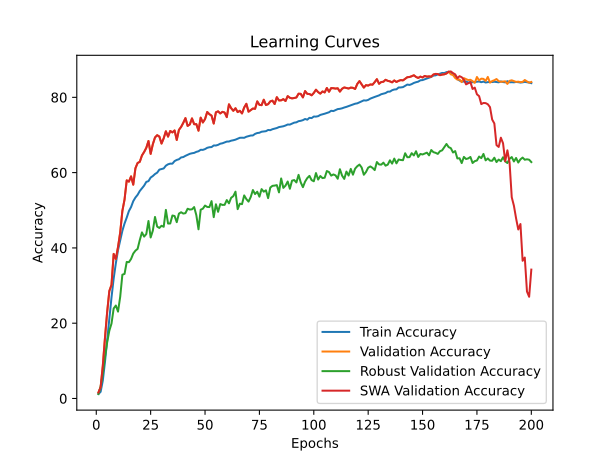

The file beside this chart, header and first rows:
time; train_accuracy; train_loss; valid_accuracy; valid_loss; valid_accuracy_robust; valid_accuracy_swa; valid_accuracy_robust_swa
645,5812; 1,1974; 4,6532; 1,6000; 4,6060; 1,1966; 1,6000; 1,1966
1098,9421; 1,7736; 4,5862; 3,0000; 4,4973; 3,0931; 3,0000; 3,0931
1556,2287; 4,7273; 4,4467; 8,6400; 4,0385; 6,6207; 8,6400; 6,6207
2268,6365; 9,7072; 4,1086; 16,0800; 3,5700; 10,9966; 16,0800; 10,9966
2890,5317; 15,5728; 3,8144; 22,9000; 3,1893; 14,8793; 22,9000; 14,8793
3564,6309; 21,1068; 3,5766; 28,5400; 2,8431; 17,9966; 28,5400; 17,9966
4201,3761; 26,8176; 3,3391; 30,1800; 2,8300; 19,8897; 30,1800; 19,8897
4667,7033; 31,8686; 3,1448; 38,4000; 2,4613; 23,9172; 38,4000; 23,9172
5105,6202; 35,9258; 2,9960; 37,0600; 2,4797; 24,6931; 37,0600; 24,6931
5681,0926; 39,4265; 2,8709; 40,2400; 2,3393; 23,0828; 40,2400; 23,0828
6121,4810; 41,9894; 2,7718; 44,0800; 2,1822; 27,0034; 44,0800; 27,0034
6616,7187; 44,5540; 2,6831; 49,8200; 1,9968; 32,8793; 49,8200; 32,8793
7027,8930; 46,4839; 2,6101; 52,8600; 1,8545; 33,0966; 52,8600; 33,0966
7492,3068; 48,0555; 2,5506; 57,9400; 1,7619; 36,2724; 57,9400; 36,2724
7926,1290; 49,7865; 2,4961; 57,6000; 1,6701; 36,2069; 57,6000; 36,2069
8405,0483; 50,8600; 2,4538; 59,0000; 1,6585; 37,0655; 59,0000; 37,0655
8798,8778; 52,4134; 2,4036; 56,8000; 1,7533; 38,4966; 56,8000; 38,4966
9227,7997; 53,3827; 2,3727; 61,1600; 1,5585; 39,2655; 61,1600; 39,2655
9627,4601; 54,1010; 2,3383; 62,5600; 1,4993; 39,7379; 62,5600; 39,7379
10087,3420; 55,1145; 2,3086; 62,8600; 1,4780; 42,0759; 62,8600; 42,0759
10490,2675; 55,8091; 2,2784; 64,5600; 1,5043; 44,1207; 64,5600; 44,1207
10931,9279; 56,5448; 2,2552; 65,4800; 1,4056; 43,0034; 65,4800; 43,0034
11339,4827; 57,5338; 2,2256; 66,5800; 1,3761; 43,6862; 66,5800; 43,6862
11790,7573; 57,7367; 2,2161; 68,4000; 1,2843; 47,1448; 68,4000; 47,1448
12208,3553; 58,6862; 2,1816; 64,9800; 1,4188; 42,7724; 64,9800; 42,7724
12644,0390; 59,0912; 2,1695; 67,5400; 1,3308; 44,5793; 67,5400; 44,5793
13085,5021; 59,6248; 2,1512; 69,3400; 1,2691; 48,2207; 69,3400; 48,2207
13484,4897; 59,9902; 2,1350; 69,9400; 1,2930; 45,6552; 69,9400; 45,6552
13968,3262; 60,7906; 2,1103; 69,5800; 1,2091; 45,3000; 69,5800; 45,3000
14389,9785; 60,9548; 2,1054; 67,7200; 1,3283; 45,8862; 67,7200; 45,8862
15018,7876; 61,1079; 2,0962; 69,1200; 1,2923; 45,6103; 69,1200; 45,6103
15445,7266; 61,8436; 2,0745; 70,9800; 1,2340; 50,1000; 70,9800; 50,1000
15874,4503; 62,2098; 2,0627; 69,5600; 1,2550; 46,4759; 69,5600; 46,4759
16284,9026; 62,3882; 2,0509; 71,0600; 1,1935; 46,4862; 71,0600; 46,4862
16779,4893; 62,3756; 2,0503; 70,6800; 1,2211; 48,6103; 70,6800; 48,6103
17225,6119; 63,0615; 2,0318; 71,2000; 1,1946; 48,4690; 71,2000; 48,4690
17630,6402; 63,3694; 2,0263; 68,6800; 1,3114; 46,8345; 68,6800; 46,8345
18056,7884; 63,5509; 2,0128; 71,3600; 1,2512; 49,1069; 71,3600; 49,1069
18512,9525; 64,0284; 1,9983; 72,1400; 1,1554; 49,4724; 72,1400; 49,4724
18927,6629; 64,1334; 1,9933; 73,2200; 1,0911; 49,1207; 73,2200; 49,1207
19373,3989; 64,4586; 1,9819; 74,4800; 1,0853; 49,2345; 74,4800; 49,2345
19830,6838; 64,7349; 1,9749; 72,4000; 1,1586; 50,4034; 72,4000; 50,4034
20390,8855; 64,9930; 1,9635; 72,8000; 1,1213; 50,1931; 72,8000; 50,1931
20837,6166; 65,1398; 1,9581; 74,4000; 1,0552; 50,2448; 74,4000; 50,2448
21250,7458; 65,2377; 1,9541; 72,8600; 1,1471; 50,8483; 72,8600; 50,8483
21677,4003; 65,5132; 1,9465; 72,8800; 1,1612; 48,6966; 72,8800; 48,6966
22403,3198; 65,6734; 1,9398; 71,1400; 1,2738; 44,9379; 71,1400; 44,9379
22912,0376; 66,0626; 1,9311; 74,6000; 1,0860; 50,1448; 74,6000; 50,1448
23390,4316; 66,0413; 1,9261; 73,3200; 1,1292; 50,4207; 73,3200; 50,4207
23895,1550; 66,2496; 1,9200; 74,2200; 1,1064; 51,2483; 74,2200; 51,2483
24373,9470; 66,5914; 1,9094; 76,1000; 1,0756; 50,8828; 76,1000; 50,8828
24869,0647; 66,7374; 1,9045; 75,5200; 1,0623; 50,8448; 75,5200; 50,8448
25308,8215; 66,7864; 1,9009; 75,1400; 1,0662; 52,4241; 75,1400; 52,4241
25755,1135; 67,2118; 1,8860; 73,0400; 1,1436; 48,1724; 73,0400; 48,1724
26251,7856; 67,1992; 1,8884; 76,0200; 1,0506; 51,5862; 76,0200; 51,5862
26655,7393; 67,3760; 1,8821; 76,2800; 1,0726; 49,5897; 76,2800; 49,5897
27087,2501; 67,6799; 1,8759; 75,7200; 1,0340; 51,6517; 75,7200; 51,6517
27574,3857; 67,7967; 1,8689; 76,1400; 1,0213; 51,4207; 76,1400; 51,4207
28006,9148; 67,9996; 1,8607; 75,9600; 1,0398; 51,4379; 75,9600; 51,4379
28490,9326; 68,2403; 1,8542; 74,7400; 1,0623; 52,7103; 74,7400; 52,7103
... 140 more rows
